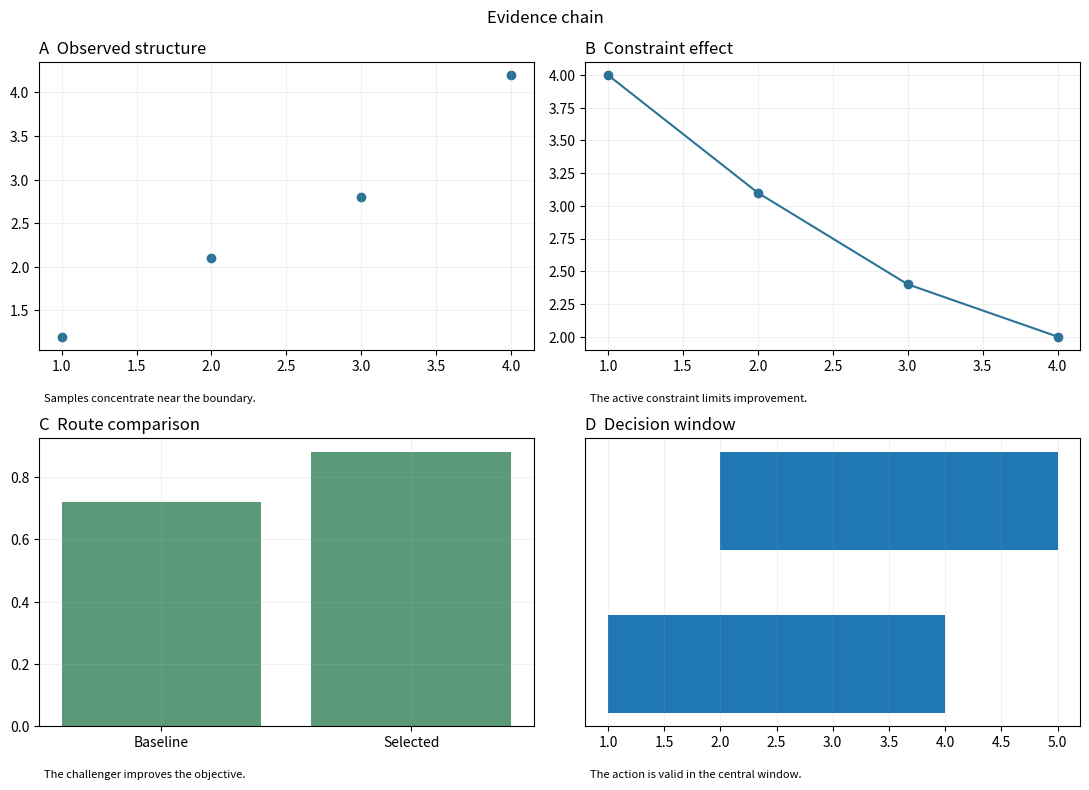

Python code for this plot:
#!/usr/bin/env python3
"""生成联合证据链模板预览。"""

import os
from pathlib import Path

os.environ.setdefault("MPLCONFIGDIR", str(Path(".mplconfig").resolve()))

import matplotlib  # noqa: E402

matplotlib.use("Agg")
import matplotlib.pyplot as plt  # noqa: E402


def main() -> None:
    """用四个相互关联面板渲染三种预览格式。"""
    figure, axes = plt.subplots(2, 2, figsize=(11, 8))
    axes[0, 0].scatter([1, 2, 3, 4], [1.2, 2.1, 2.8, 4.2], color="#2b7297")
    axes[0, 0].set_title("A  Observed structure", loc="left")
    axes[0, 1].plot([1, 2, 3, 4], [4.0, 3.1, 2.4, 2.0], marker="o", color="#2b7297")
    axes[0, 1].set_title("B  Constraint effect", loc="left")
    axes[1, 0].bar(["Baseline", "Selected"], [0.72, 0.88], color="#5b9a78")
    axes[1, 0].set_title("C  Route comparison", loc="left")
    axes[1, 1].broken_barh([(1, 3)], (-0.3, 0.6))
    axes[1, 1].broken_barh([(2, 3)], (0.7, 0.6))
    axes[1, 1].set_yticks([])
    axes[1, 1].set_title("D  Decision window", loc="left")
    takeaways = ("Samples concentrate near the boundary.", "The active constraint limits improvement.", "The challenger improves the objective.", "The action is valid in the central window.")
    for axis, takeaway in zip(axes.ravel(), takeaways, strict=True):
        axis.text(0.01, -0.18, takeaway, transform=axis.transAxes, fontsize=8)
        axis.grid(alpha=0.18)
    figure.suptitle("Evidence chain")
    figure.tight_layout()
    stem = Path("outputs/multi_panel_evidence_chain_replica")
    stem.parent.mkdir(parents=True, exist_ok=True)
    for suffix in (".png", ".pdf", ".svg"):
        figure.savefig(stem.with_suffix(suffix), dpi=300, bbox_inches="tight")
    plt.close(figure)


if __name__ == "__main__":
    main()
